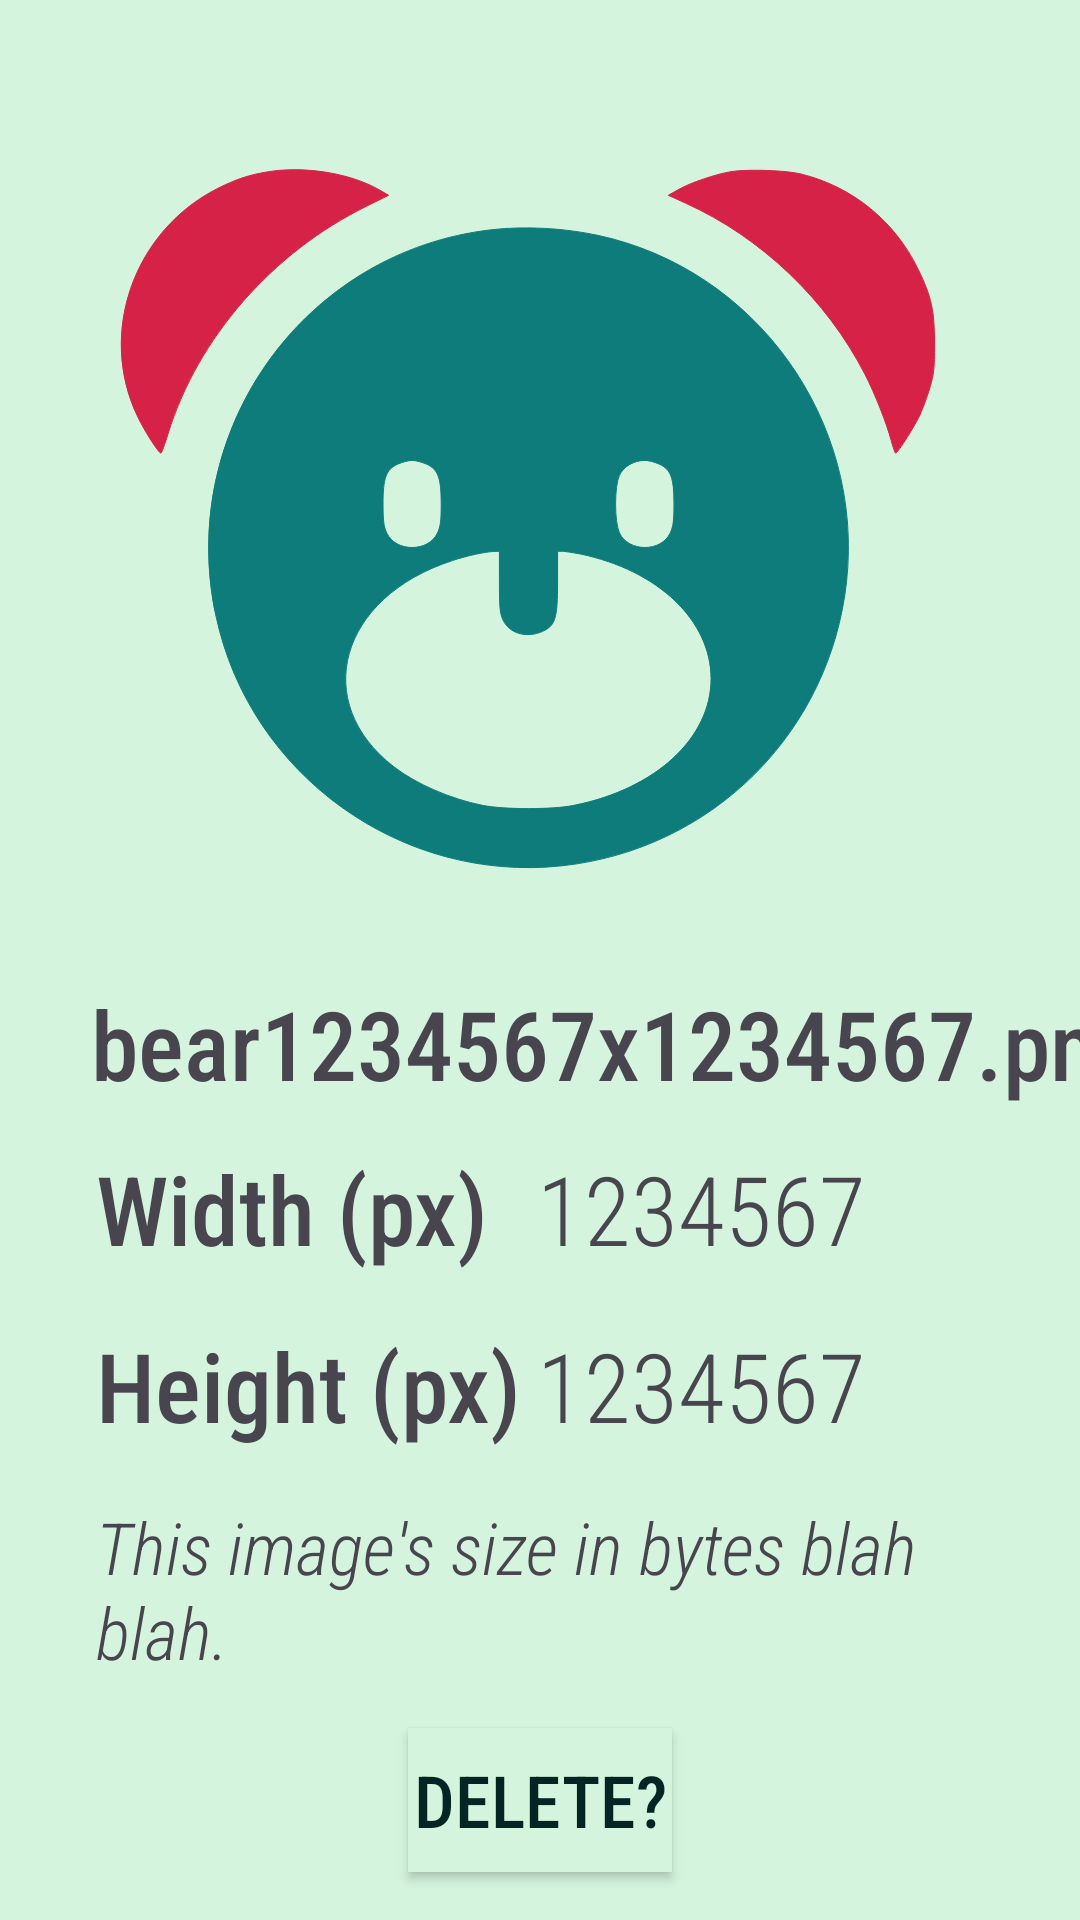

Here is an Android app screen rendered from its layout file. Give the layout XML and the strings, colors and styles it references.
<!-- AndroidManifest.xml: application theme Base.Theme.FinalProjectAndroid -->
<!-- res/layout/bear_details_layout.xml -->
<?xml version="1.0" encoding="utf-8"?>
<androidx.constraintlayout.widget.ConstraintLayout xmlns:android="http://schemas.android.com/apk/res/android"
    xmlns:app="http://schemas.android.com/apk/res-auto"
    xmlns:tools="http://schemas.android.com/tools"
    android:layout_width="match_parent"
    android:layout_height="match_parent"
    android:background="@color/background">

    <ImageView
        android:id="@+id/imageView"
        android:layout_width="0dp"
        android:layout_height="0dp"
        android:layout_marginTop="8dp"
        android:layout_marginEnd="8dp"
        android:layout_marginBottom="8dp"
        app:layout_constraintBottom_toTopOf="@+id/imgName"
        app:layout_constraintEnd_toEndOf="parent"
        app:layout_constraintHorizontal_bias="0.0"
        app:layout_constraintStart_toStartOf="parent"
        app:layout_constraintTop_toTopOf="parent"
        app:srcCompat="@drawable/bear_icon" />

    <TextView
        android:id="@+id/imgName"
        android:layout_width="wrap_content"
        android:layout_height="wrap_content"
        android:layout_marginBottom="12dp"
        android:fontFamily="sans-serif-condensed-medium"
        android:text="bear1234567x1234567.png"
        android:textSize="32sp"
        app:layout_constraintBottom_toTopOf="@+id/textView7"
        app:layout_constraintEnd_toEndOf="@+id/textView7"
        app:layout_constraintHorizontal_bias="0.009"
        app:layout_constraintStart_toStartOf="@+id/textView7" />

    <TextView
        android:id="@+id/textView7"
        android:layout_width="wrap_content"
        android:layout_height="wrap_content"
        android:layout_marginBottom="16dp"
        android:fontFamily="sans-serif-condensed-medium"
        android:text="@string/bear_w"
        android:textSize="32sp"
        app:layout_constraintBottom_toTopOf="@+id/textView8"
        app:layout_constraintStart_toStartOf="@+id/textView8" />

    <TextView
        android:id="@+id/textView8"
        android:layout_width="wrap_content"
        android:layout_height="wrap_content"
        android:layout_marginStart="32dp"
        android:layout_marginBottom="16dp"
        android:fontFamily="sans-serif-condensed-medium"
        android:text="@string/bear_h"
        android:textSize="32sp"
        app:layout_constraintBottom_toTopOf="@+id/byteSize"
        app:layout_constraintStart_toStartOf="parent" />

    <TextView
        android:id="@+id/byteSize"
        android:layout_width="0dp"
        android:layout_height="wrap_content"
        android:layout_marginStart="32dp"
        android:layout_marginEnd="32dp"
        android:layout_marginBottom="16dp"
        android:text="This image's size in bytes blah blah."
        android:textSize="24sp"
        android:textStyle="italic"
        app:layout_constraintBottom_toTopOf="@+id/deleteBtn"
        app:layout_constraintEnd_toEndOf="parent"
        app:layout_constraintStart_toStartOf="parent" />

    <TextView
        android:id="@+id/imgWidth"
        android:layout_width="wrap_content"
        android:layout_height="wrap_content"
        android:layout_marginStart="16dp"
        android:text="1234567"
        android:textSize="32sp"
        app:layout_constraintStart_toEndOf="@+id/textView7"
        app:layout_constraintTop_toTopOf="@+id/textView7" />

    <TextView
        android:id="@+id/imgHeight"
        android:layout_width="wrap_content"
        android:layout_height="wrap_content"
        android:text="1234567"
        android:textSize="32sp"
        app:layout_constraintStart_toStartOf="@+id/imgWidth"
        app:layout_constraintTop_toTopOf="@+id/textView8" />

    <Button
        android:id="@+id/deleteBtn"
        android:layout_width="wrap_content"
        android:layout_height="wrap_content"
        android:layout_marginBottom="16dp"
        android:background="@color/background"
        android:fontFamily="sans-serif-condensed-medium"
        android:text="@string/delete"
        android:textSize="24sp"
        app:layout_constraintBottom_toBottomOf="parent"
        app:layout_constraintEnd_toEndOf="parent"
        app:layout_constraintStart_toStartOf="parent" />
</androidx.constraintlayout.widget.ConstraintLayout>
<!-- resources referenced by this layout -->
<resources>
  <color name="background">#D4F4DD</color>
  <!-- drawable bear_icon (drawable) -->
  <vector xmlns:android="http://schemas.android.com/apk/res/android"
      android:width="128dp"
      android:height="128dp"
      android:viewportWidth="512"
      android:viewportHeight="512">
    <path
        android:pathData="M111.3,81.5c-9.6,1.7 -16.3,4 -25.8,8.7 -46.5,23.2 -66.5,79.6 -44.5,125.6 3.8,8 11.6,20.2 12.9,20.2 0.3,-0 2.1,-4.8 3.9,-10.8 16.5,-52.8 57.2,-99.4 109.3,-125.1l12,-5.9 -5.3,-3.1c-16.3,-9.3 -42.3,-13.3 -62.5,-9.6z"
        android:fillColor="@color/task_secondary"
        android:strokeColor="@color/task_secondary"/>
    <path
        android:pathData="M368,81.1c-8.5,1.3 -23.1,6.2 -29.8,10.1l-5.3,3 9.4,4.3c41.5,18.7 77.6,53.1 98.6,93.9 5.7,11.1 11.9,26.8 14.6,36.8 1,3.8 2.1,6.8 2.4,6.8 1.2,-0 11,-15.6 13.6,-21.5 1.4,-3.2 3.8,-9.6 5.2,-14.4 2.3,-7.7 2.6,-10.3 2.6,-24.1 0,-18.3 -1.6,-25.9 -8.9,-40.9 -12.8,-26.6 -36.1,-45.6 -64.5,-52.6 -7.9,-2 -29.2,-2.7 -37.9,-1.4z"
        android:fillColor="@color/task_secondary"
        android:strokeColor="@color/task_secondary"/>
    <path
        android:pathData="M236,113.1c-103.5,11.7 -173.9,110.4 -151.8,212.8 18.7,87 101.8,146.8 190.6,137 82.7,-9.1 147,-73.4 156.1,-156.1 9.8,-88.8 -49.9,-172 -136.9,-190.6 -18.5,-4 -39.9,-5.1 -58,-3.1zM199.8,242c6.5,2.9 8.2,7.5 8.2,22 0,9.3 -0.4,12.3 -2,15.8 -4.9,10.8 -23.1,10.8 -28,-0 -1.6,-3.5 -2,-6.5 -2,-15.8 0,-14.5 1.7,-19.1 8.2,-22 2.4,-1.1 5.9,-2 7.8,-2 1.9,-0 5.4,0.9 7.8,2zM327.8,242c6.5,2.9 8.2,7.5 8.2,22 0,9.3 -0.4,12.3 -2,15.8 -4.9,10.8 -23.1,10.8 -28,-0 -2.8,-6.2 -2.8,-25.4 0,-31.6 2.2,-4.8 7.9,-8.2 14,-8.2 1.9,-0 5.4,0.9 7.8,2zM240,306.7c0,14.5 0.3,17.4 2,21.1 3.4,7.4 13,10.2 21.8,6.2 7,-3.2 8.2,-7 8.2,-27.3l0,-16.7 2.5,-0c1.4,-0 5.9,0.7 10.1,1.5 42.7,8.9 71.8,36.7 71.8,68.5 0,32.6 -30.5,60.8 -75.4,69.7 -11.8,2.4 -38.3,2.4 -50.3,-0 -17.4,-3.5 -36.4,-11.7 -48.6,-21.1 -46.3,-35.7 -30.1,-93.2 32,-113.5 8.1,-2.7 18.3,-4.9 22.7,-5l3.2,-0.1 0,16.7z"
        android:fillColor="@color/primary"
        android:strokeColor="@color/primary"/>
  </vector>
  <string name="bear_h">Height (px)</string>
  <string name="bear_w">Width (px)</string>
  <string name="delete">DELETE?</string>
  <style name="Base.Theme.FinalProjectAndroid" parent="Theme.Material3.DayNight.NoActionBar">
          
          
          <item name="colorPrimary">@color/primary</item>
  
          
          <item name="colorSecondary">@color/secondary</item>
  
          
          <item name="android:textColorPrimary">@color/text_primary</item>
  
          
          <item name="android:statusBarColor">@color/task_primary</item>
  
          
          <item name="android:textColorSecondary">@color/task_secondary</item>
  
          <item name="android:fontFamily">sans-serif-condensed-light</item>
  
          <item name="windowActionBar">false</item>
          <item name="windowNoTitle">true</item>
      </style>
  <color name="task_secondary">#D62246</color>
  <color name="primary">#0E7C7B</color>
  <color name="secondary">#17BEBB</color>
  <color name="text_primary">#042524</color>
  <color name="task_primary">#4B1D3F</color>
</resources>
